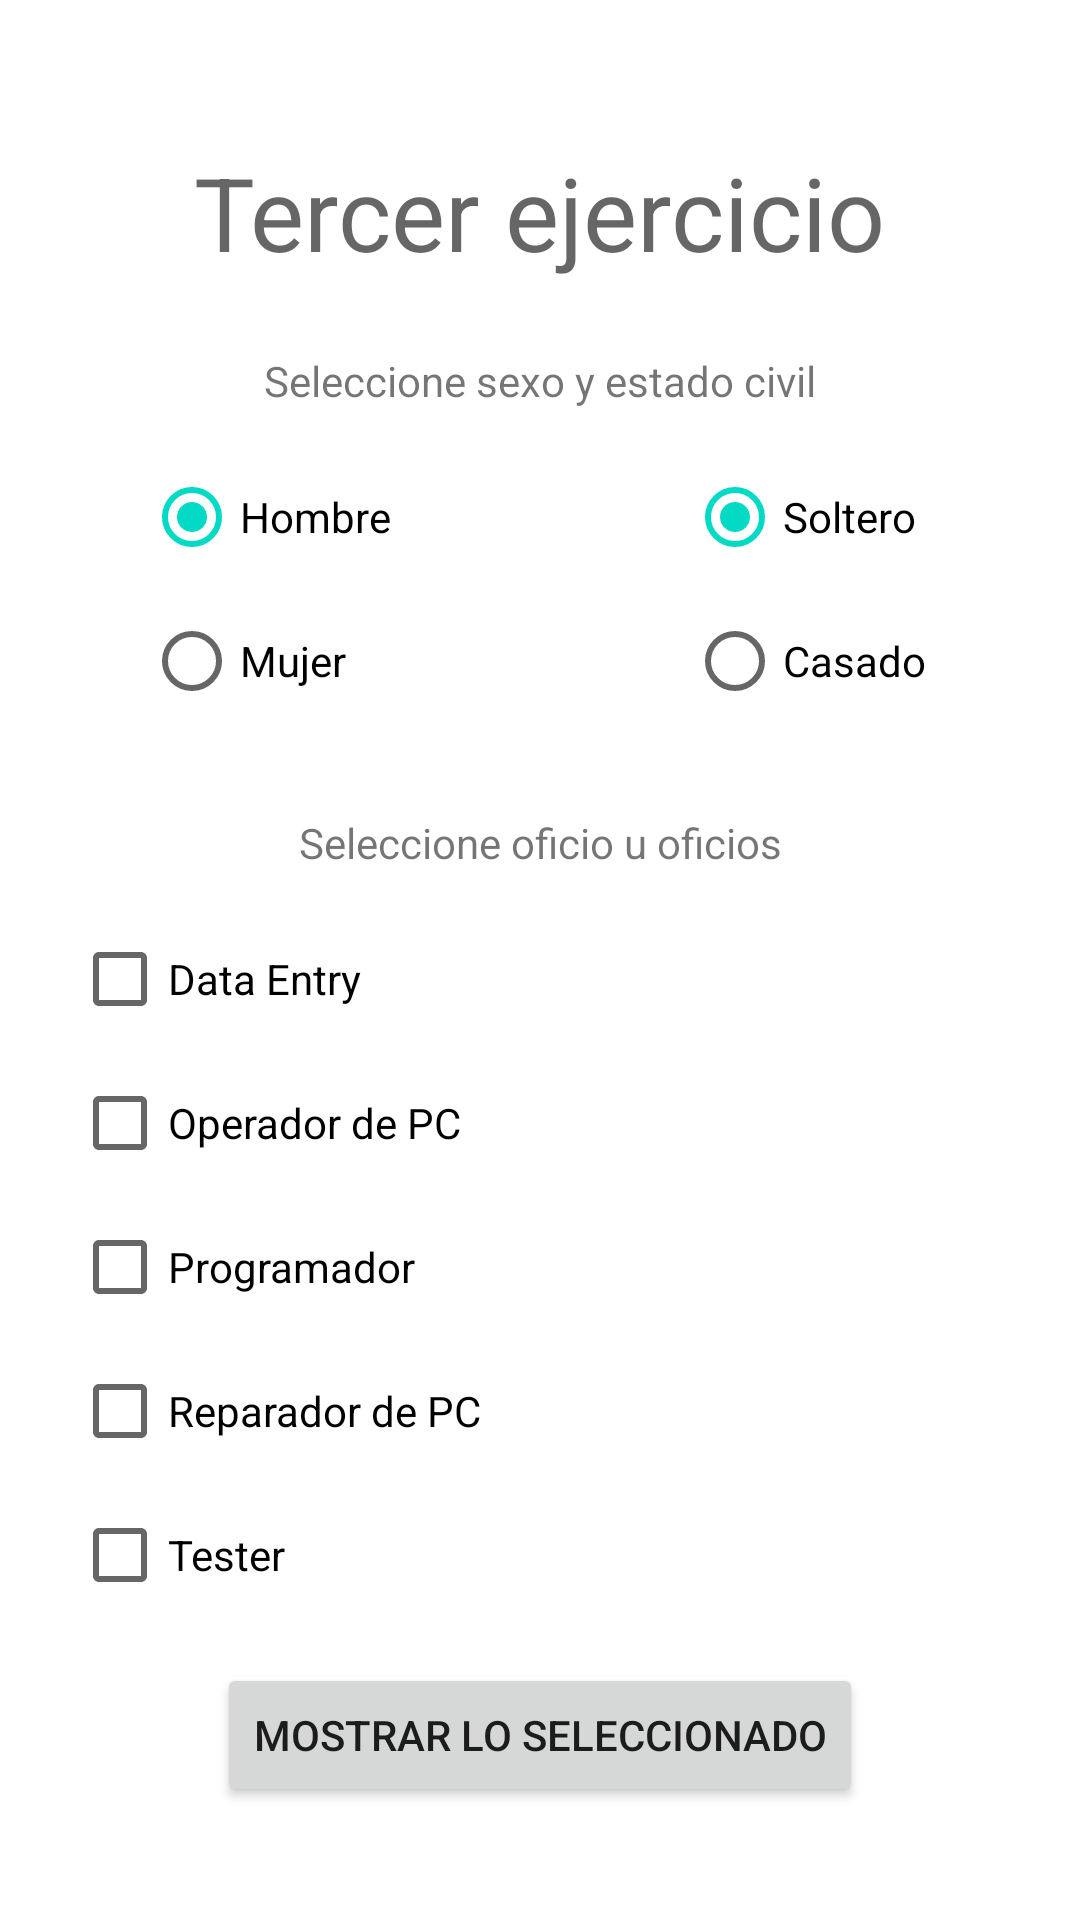

Reconstruct the res/layout file that produces this screen, plus the resources it refers to.
<!-- AndroidManifest.xml: application theme Theme.TrabajoPráctico1 -->
<!-- res/layout/activity_tercer_ejercicio.xml -->
<?xml version="1.0" encoding="utf-8"?>
<androidx.constraintlayout.widget.ConstraintLayout xmlns:android="http://schemas.android.com/apk/res/android"
    xmlns:app="http://schemas.android.com/apk/res-auto"
    xmlns:tools="http://schemas.android.com/tools"
    android:id="@+id/clroot"
    android:layout_width="match_parent"
    android:layout_height="match_parent"
    tools:context=".TercerEjercicio">

    <TextView
        android:id="@+id/tercerEjercicioTitulo"
        android:layout_width="wrap_content"
        android:layout_height="wrap_content"
        android:layout_marginTop="48dp"
        android:text="Tercer ejercicio"
        android:textAppearance="@style/TextAppearance.AppCompat.Display1"
        app:layout_constraintEnd_toEndOf="parent"
        app:layout_constraintStart_toStartOf="parent"
        app:layout_constraintTop_toTopOf="parent" />

    <RadioGroup
        android:id="@+id/ej3radioGroupSexo"
        android:layout_width="181dp"
        android:layout_height="99dp"
        android:layout_marginStart="24dp"
        android:layout_marginTop="12dp"
        android:paddingHorizontal="24dp"
        app:layout_constraintStart_toStartOf="parent"
        app:layout_constraintTop_toBottomOf="@+id/textView2">

        <RadioButton
            android:id="@+id/ej3radioHombre"
            android:layout_width="match_parent"
            android:layout_height="wrap_content"
            android:checked="true"
            android:text="Hombre" />

        <RadioButton
            android:id="@+id/ej3radioMujer"
            android:layout_width="match_parent"
            android:layout_height="wrap_content"
            android:text="Mujer" />
    </RadioGroup>

    <TextView
        android:id="@+id/textView2"
        android:layout_width="wrap_content"
        android:layout_height="wrap_content"
        android:layout_marginTop="24dp"
        android:text="Seleccione sexo y estado civil"
        app:layout_constraintEnd_toEndOf="parent"
        app:layout_constraintStart_toStartOf="parent"
        app:layout_constraintTop_toBottomOf="@+id/tercerEjercicioTitulo" />

    <TextView
        android:id="@+id/textView3"
        android:layout_width="wrap_content"
        android:layout_height="wrap_content"
        android:layout_marginTop="24dp"
        android:text="Seleccione oficio u oficios"
        app:layout_constraintEnd_toEndOf="parent"
        app:layout_constraintStart_toStartOf="parent"
        app:layout_constraintTop_toBottomOf="@+id/ej3radioGroupSexo" />

    <RadioGroup
        android:id="@+id/ej3radioGroupEstadoCivil"
        android:layout_width="0dp"
        android:layout_height="wrap_content"
        android:layout_marginTop="12dp"
        android:layout_marginEnd="24dp"
        android:paddingHorizontal="24dp"
        app:layout_constraintEnd_toEndOf="parent"
        app:layout_constraintStart_toEndOf="@+id/ej3radioGroupSexo"
        app:layout_constraintTop_toBottomOf="@+id/textView2">

        <RadioButton
            android:id="@+id/ej3radioSoltero"
            android:layout_width="match_parent"
            android:layout_height="wrap_content"
            android:checked="true"
            android:text="Soltero" />

        <RadioButton
            android:id="@+id/ej3radioCasado"
            android:layout_width="match_parent"
            android:layout_height="wrap_content"
            android:text="Casado" />
    </RadioGroup>

    <LinearLayout
        android:id="@+id/linearLayout"
        android:layout_width="0dp"
        android:layout_height="wrap_content"
        android:layout_marginTop="12dp"
        android:orientation="vertical"
        android:paddingHorizontal="24dp"
        app:layout_constraintEnd_toEndOf="parent"
        app:layout_constraintStart_toStartOf="parent"
        app:layout_constraintTop_toBottomOf="@+id/textView3">

        <CheckBox
            android:id="@+id/ej3cbDataEntry"
            android:layout_width="match_parent"
            android:layout_height="wrap_content"
            android:text="Data Entry" />

        <CheckBox
            android:id="@+id/ej3cbOperadorPC"
            android:layout_width="match_parent"
            android:layout_height="wrap_content"
            android:text="Operador de PC" />

        <CheckBox
            android:id="@+id/ej3cbProgramador"
            android:layout_width="match_parent"
            android:layout_height="wrap_content"
            android:text="Programador" />

        <CheckBox
            android:id="@+id/ej3cbReparadorPC"
            android:layout_width="match_parent"
            android:layout_height="wrap_content"
            android:text="Reparador de PC" />

        <CheckBox
            android:id="@+id/ej3cbTester"
            android:layout_width="match_parent"
            android:layout_height="wrap_content"
            android:text="Tester" />
    </LinearLayout>

    <Button
        android:id="@+id/btnMostrarSeleccionado"
        android:layout_width="wrap_content"
        android:layout_height="wrap_content"
        android:layout_marginTop="12dp"
        android:text="Mostrar lo seleccionado"
        app:layout_constraintEnd_toEndOf="parent"
        app:layout_constraintStart_toStartOf="parent"
        app:layout_constraintTop_toBottomOf="@+id/linearLayout" />

    <TextView
        android:id="@+id/ej3txtResultado"
        android:layout_width="wrap_content"
        android:layout_height="wrap_content"
        app:layout_constraintBottom_toBottomOf="parent"
        app:layout_constraintEnd_toEndOf="parent"
        app:layout_constraintStart_toStartOf="parent"
        app:layout_constraintTop_toBottomOf="@+id/btnMostrarSeleccionado" />

</androidx.constraintlayout.widget.ConstraintLayout>
<!-- resources referenced by this layout -->
<resources>
  <style name="Theme.TrabajoPráctico1" parent="Theme.MaterialComponents.DayNight.DarkActionBar">
          
          <item name="colorPrimary">@color/purple_500</item>
          <item name="colorPrimaryVariant">@color/purple_700</item>
          <item name="colorOnPrimary">@color/white</item>
          
          <item name="colorSecondary">@color/teal_200</item>
          <item name="colorSecondaryVariant">@color/teal_700</item>
          <item name="colorOnSecondary">@color/black</item>
          
          <item name="android:statusBarColor">?attr/colorPrimaryVariant</item>
          
      </style>
  <!-- not gathered from this repository: default colours our renderer supplied (Android Studio template values) -->
  <color name="purple_500">#FF6200EE</color>
  <color name="purple_700">#FF3700B3</color>
  <color name="teal_200">#FF03DAC5</color>
  <color name="teal_700">#FF018786</color>
  <color name="black">#FF000000</color>
  <color name="white">#FFFFFFFF</color>
</resources>
